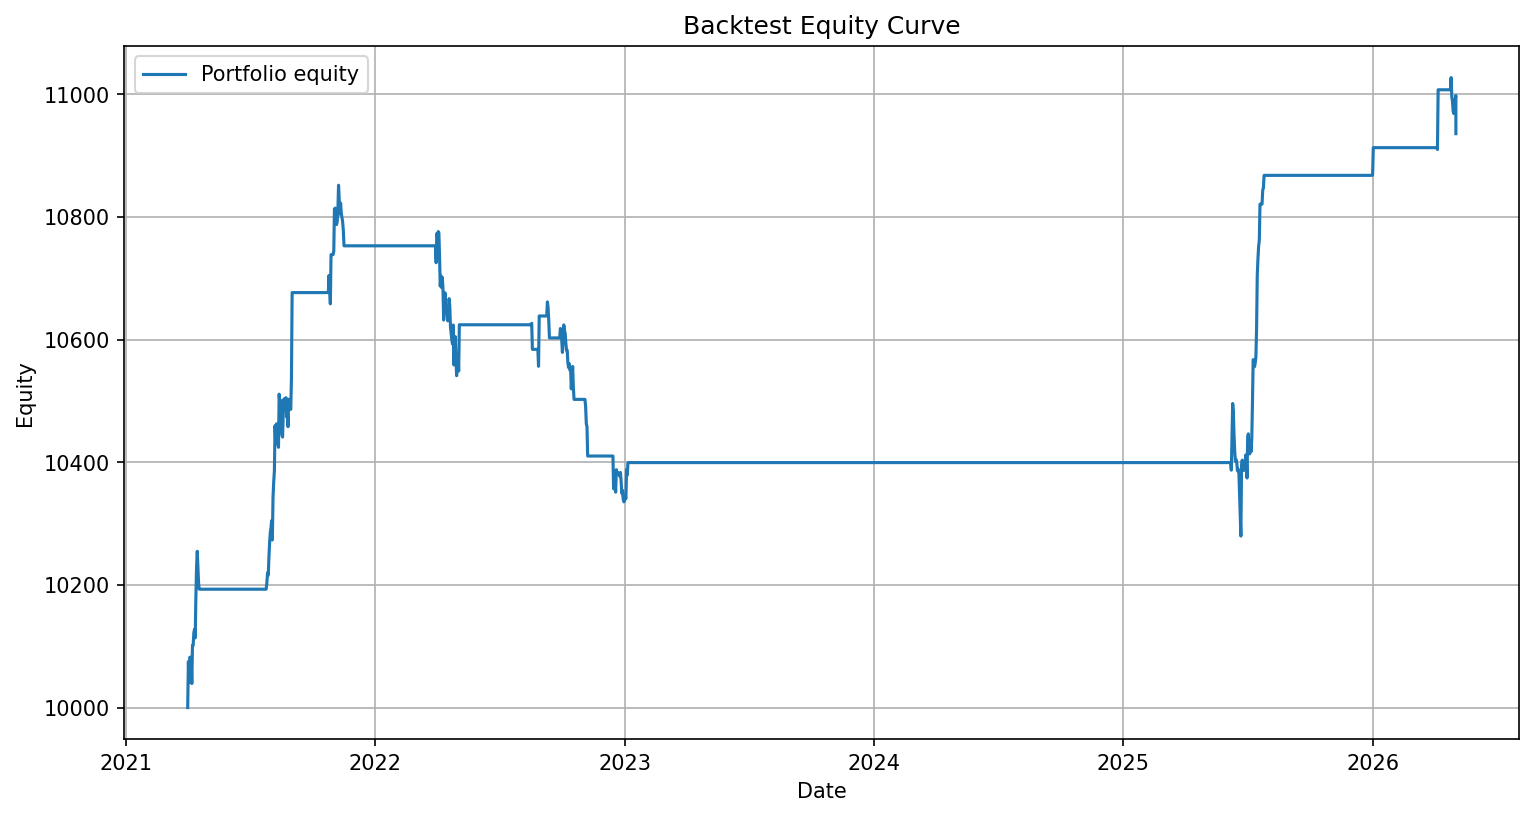

The data file committed next to this chart (first rows):
timestamp, equity, cash, spot_price, historical_volatility, simulated_implied_volatility, open_positions
2021-04-01 00:00:00, 10000, 9900, 1977, 0.7445, 0.6328, 1
2021-04-02 00:00:00, 10075, 9974, 2143, 0.7697, 0.6542, 1
2021-04-03 00:00:00, 10042, 9941, 2028, 0.7955, 0.6761, 1
2021-04-04 00:00:00, 10082, 10082, 2093, 0.7973, 0.7973, 0
2021-04-05 00:00:00, 10082, 9981, 2108, 0.761, 0.6469, 1
2021-04-06 00:00:00, 10082, 9981, 2118, 0.752, 0.6392, 1
2021-04-07 00:00:00, 10039, 9939, 1971, 0.7727, 0.6568, 1
2021-04-08 00:00:00, 10101, 10101, 2089, 0.7951, 0.7951, 0
2021-04-09 00:00:00, 10101, 10000, 2072, 0.7823, 0.665, 1
2021-04-10 00:00:00, 10122, 10000, 2136, 0.7867, 0.6687, 1
2021-04-11 00:00:00, 10127, 10000, 2158, 0.7764, 0.66, 1
2021-04-12 00:00:00, 10114, 10000, 2139, 0.7276, 0.6185, 1
2021-04-13 00:00:00, 10181, 10080, 2299, 0.7502, 0.6377, 1
2021-04-14 00:00:00, 10229, 10126, 2435, 0.7545, 0.6413, 1
2021-04-15 00:00:00, 10255, 10126, 2519, 0.7589, 0.6451, 1
2021-04-16 00:00:00, 10227, 10126, 2432, 0.7759, 0.6595, 1
2021-04-17 00:00:00, 10201, 10126, 2345, 0.7847, 0.667, 1
2021-04-18 00:00:00, 10193, 10193, 2237, 0.8076, 0.8076, 0
2021-04-19 00:00:00, 10193, 10193, 2166, 0.8185, 0.8185, 0
2021-04-20 00:00:00, 10193, 10193, 2330, 0.8477, 0.8477, 0
2021-04-21 00:00:00, 10193, 10193, 2365, 0.8152, 0.8152, 0
2021-04-22 00:00:00, 10193, 10193, 2404, 0.8126, 0.8126, 0
2021-04-23 00:00:00, 10193, 10193, 2364, 0.7864, 0.7864, 0
2021-04-24 00:00:00, 10193, 10193, 2212, 0.8334, 0.8334, 0
2021-04-25 00:00:00, 10193, 10193, 2316, 0.8203, 0.8203, 0
2021-04-26 00:00:00, 10193, 10193, 2534, 0.8662, 0.8662, 0
2021-04-27 00:00:00, 10193, 10193, 2663, 0.8692, 0.8692, 0
2021-04-28 00:00:00, 10193, 10193, 2746, 0.8459, 0.8459, 0
2021-04-29 00:00:00, 10193, 10193, 2757, 0.8466, 0.8466, 0
2021-04-30 00:00:00, 10193, 10193, 2773, 0.8421, 0.8421, 0
2021-05-01 00:00:00, 10193, 10193, 2946, 0.8566, 0.8566, 0
2021-05-02 00:00:00, 10193, 10193, 2952, 0.8221, 0.8221, 0
2021-05-03 00:00:00, 10193, 10193, 3431, 0.9216, 0.9216, 0
2021-05-04 00:00:00, 10193, 10193, 3254, 0.9522, 0.9522, 0
2021-05-05 00:00:00, 10193, 10193, 3523, 0.9781, 0.9781, 0
2021-05-06 00:00:00, 10193, 10193, 3491, 0.9815, 0.9815, 0
2021-05-07 00:00:00, 10193, 10193, 3485, 0.9308, 0.9308, 0
2021-05-08 00:00:00, 10193, 10193, 3903, 0.9787, 0.9787, 0
2021-05-09 00:00:00, 10193, 10193, 3929, 0.9747, 0.9747, 0
2021-05-10 00:00:00, 10193, 10193, 3952, 0.9755, 0.9755, 0
2021-05-11 00:00:00, 10193, 10193, 4169, 0.9814, 0.9814, 0
2021-05-12 00:00:00, 10193, 10193, 3786, 1.06, 1.06, 0
2021-05-13 00:00:00, 10193, 10193, 3715, 1.05, 1.05, 0
2021-05-14 00:00:00, 10193, 10193, 4079, 1.076, 1.076, 0
2021-05-15 00:00:00, 10193, 10193, 3638, 1.167, 1.4, 0
2021-05-16 00:00:00, 10193, 10193, 3588, 1.159, 1.39, 0
2021-05-17 00:00:00, 10193, 10193, 3282, 1.2, 1.44, 0
2021-05-18 00:00:00, 10193, 10193, 3380, 1.183, 1.42, 0
2021-05-19 00:00:00, 10193, 10193, 2461, 1.649, 1.979, 0
2021-05-20 00:00:00, 10193, 10193, 2784, 1.685, 2.022, 0
2021-05-21 00:00:00, 10193, 10193, 2431, 1.755, 2.106, 0
2021-05-22 00:00:00, 10193, 10193, 2296, 1.766, 2.119, 0
2021-05-23 00:00:00, 10193, 10193, 2110, 1.789, 2.147, 0
2021-05-24 00:00:00, 10193, 10193, 2644, 1.944, 2.332, 0
2021-05-25 00:00:00, 10193, 10193, 2707, 1.939, 2.327, 0
2021-05-26 00:00:00, 10193, 10193, 2889, 1.927, 2.313, 0
2021-05-27 00:00:00, 10193, 10193, 2736, 1.931, 2.317, 0
2021-05-28 00:00:00, 10193, 10193, 2420, 1.975, 2.37, 0
2021-05-29 00:00:00, 10193, 10193, 2280, 1.984, 2.381, 0
2021-05-30 00:00:00, 10193, 10193, 2390, 1.992, 2.391, 0
... 1,800 more rows
